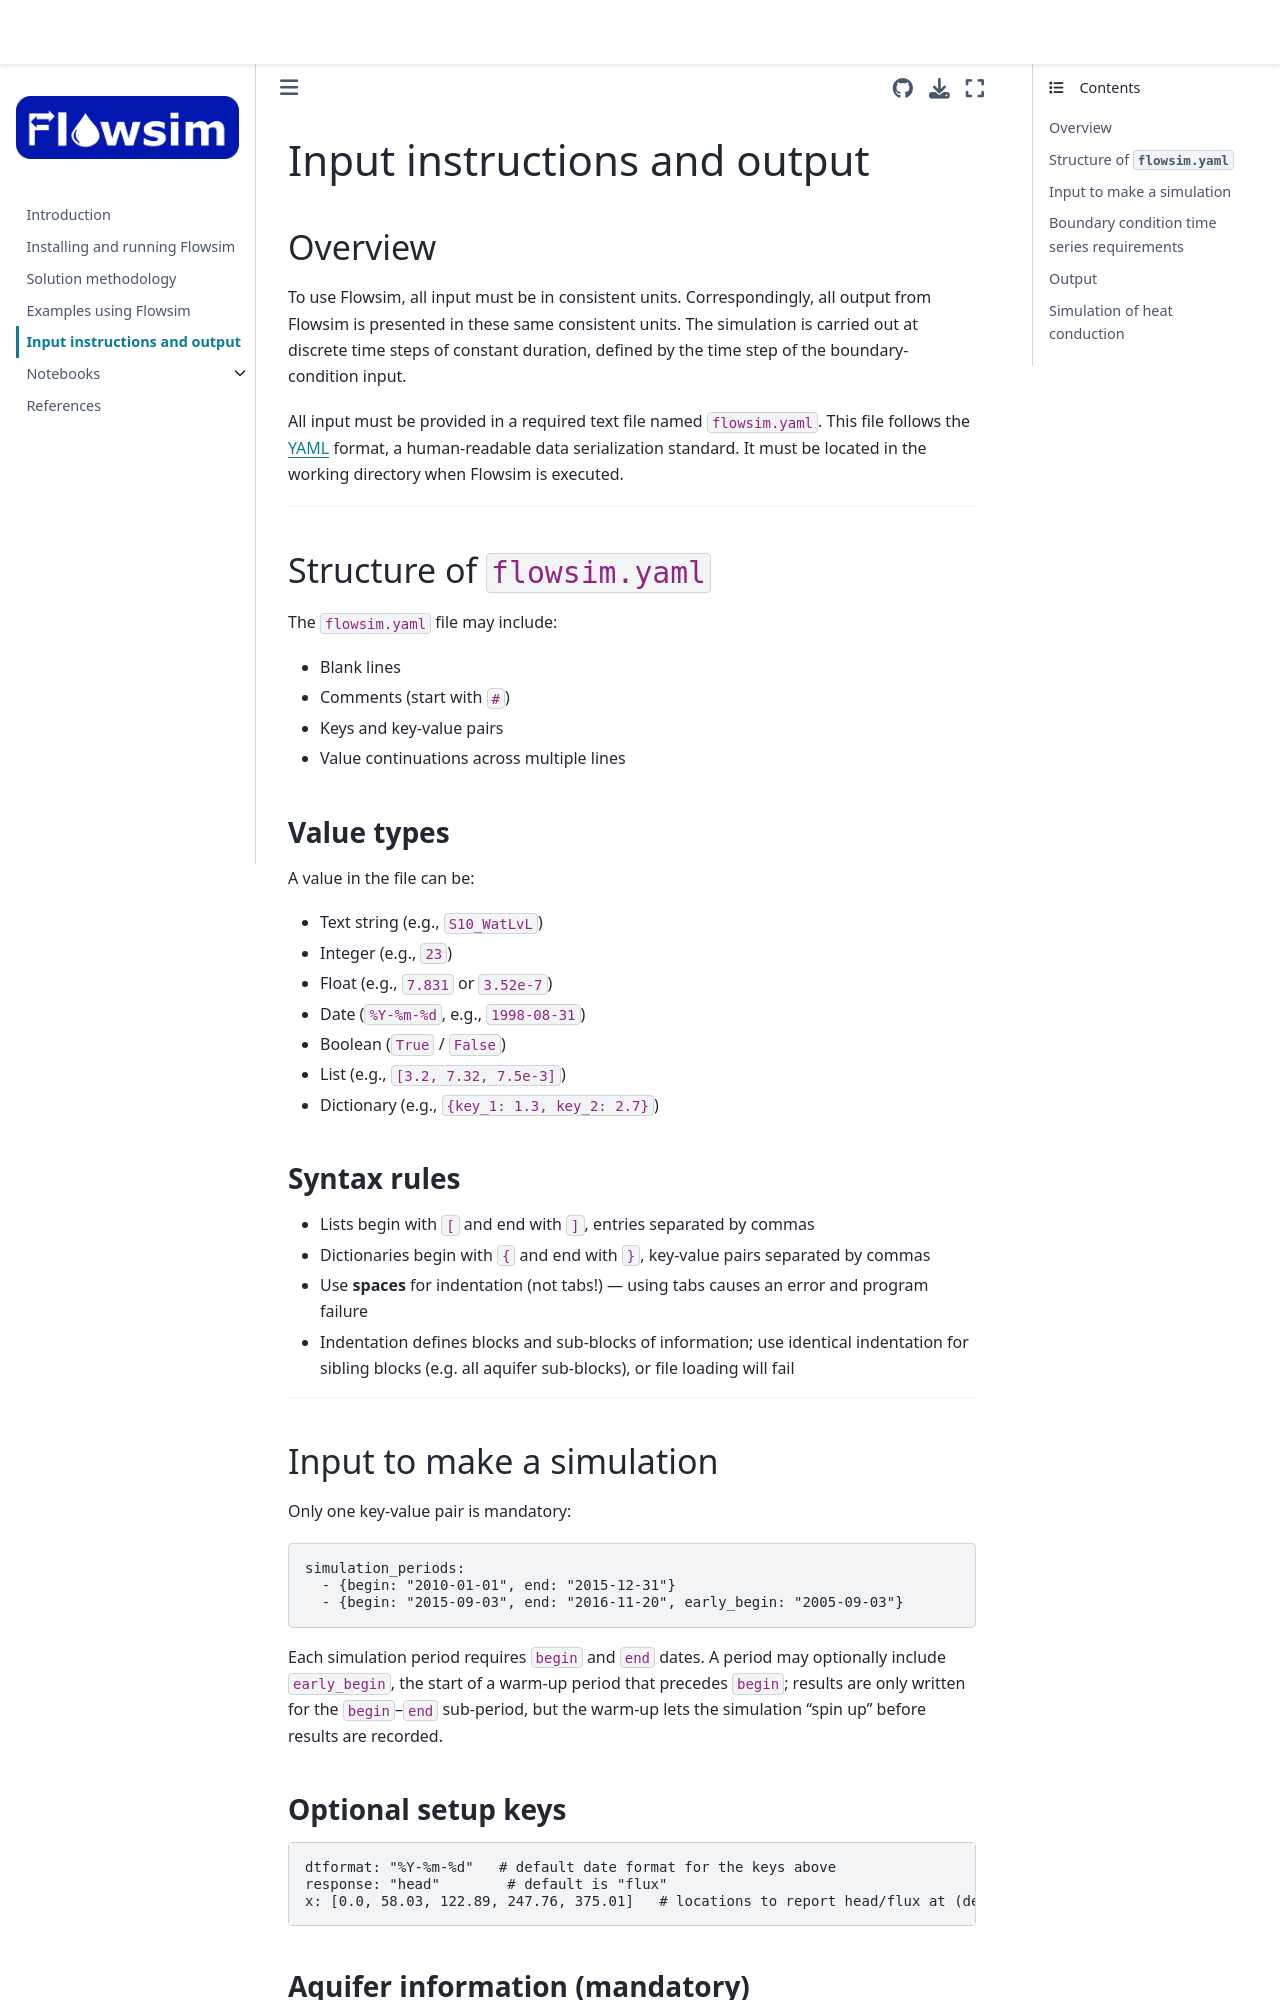

repository: SteenChr/flowsim · page: inputs.html · generator: jekyll

# Input instructions and output

## Overview

To use Flowsim, all input must be in consistent units. Correspondingly, all output from Flowsim
is presented in these same consistent units. The simulation is
carried out at discrete time steps of constant duration, defined by the time step of the
boundary-condition input.

All input must be provided in a required text file named `flowsim.yaml`. This file follows the
[YAML](https://yaml.org/) format, a human-readable data serialization standard. It must be
located in the working directory when Flowsim is executed.

---

## Structure of `flowsim.yaml`

The `flowsim.yaml` file may include:

- Blank lines
- Comments (start with `#`)
- Keys and key-value pairs
- Value continuations across multiple lines

### Value types

A value in the file can be:

- Text string (e.g., `S10_WatLvL`)
- Integer (e.g., `23`)
- Float (e.g., `7.831` or `3.52e-7`)
- Date (`%Y-%m-%d`, e.g., `1998-08-31`)
- Boolean (`True` / `False`)
- List (e.g., `[3.2, 7.32, 7.5e-3]`)
- Dictionary (e.g., `{key_1: 1.3, key_2: 2.7}`)

### Syntax rules

- Lists begin with `[` and end with `]`, entries separated by commas
- Dictionaries begin with `{` and end with `}`, key-value pairs separated by commas
- Use **spaces** for indentation (not tabs!) — using tabs causes an error and program failure
- Indentation defines blocks and sub-blocks of information; use identical indentation for
  sibling blocks (e.g. all aquifer sub-blocks), or file loading will fail

---

## Input to make a simulation

Only one key-value pair is mandatory:

```yaml
simulation_periods:
  - {begin: "2010-01-01", end: "2015-12-31"}
  - {begin: "2015-09-03", end: "2016-11-20", early_begin: "2005-09-03"}
```

Each simulation period requires `begin` and `end` dates. A period may optionally include
`early_begin`, the start of a warm-up period that precedes `begin`; results are only written for
the `begin`–`end` sub-period, but the warm-up lets the simulation "spin up" before results are
recorded.

### Optional setup keys

```yaml
dtformat: "%Y-%m-%d"   # default date format for the keys above
response: "head"        # default is "flux"
x: [0.0, 58.03, 122.89, 247.76, 375.01]   # locations to report head/flux at (default [0.0])
```
